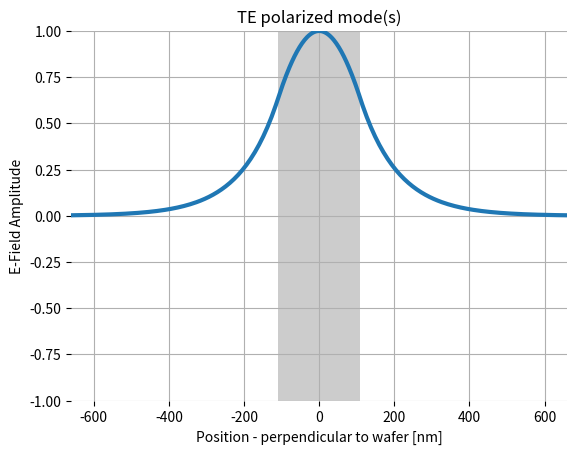

Here is the Python script that generated this plot:
# Python 2.7 script
# by Lukas Chrostowski in Matlab
# by Huixu (Chandler) Deng in Python, 2017

#==============================================================================
# Python Script to solve for the modes of the slab waveguide,
# calculate the effective indices
# plot the E-field profile for all the modes
# the user provides:
# - thickness of the silicon layer
# - desired polarization to plot
#==============================================================================

from __future__ import print_function # make 'print' compatible in Python 2X and 3X
import matplotlib.pyplot as plt
import numpy as np
from scipy.optimize import fsolve
from matplotlib.patches import Rectangle

thickness = 220e-9     # thickness of the silicon layer, [units: m]
polarization = 'TE'  # polarization, 'TE' or 'TM'
lam, t, n1, n2, n3, pts, M = 1.55e-6, thickness, 1.444, 3.47, 1.444, 100, 3

def TE_eq(b0,k0,n1,n2,n3,t):
    h0 = np.sqrt( (n2*k0)**2 - b0**2 )
    q0 = np.sqrt( b0**2 - (n1*k0)**2 )
    p0 = np.sqrt( b0**2 - (n3*k0)**2 )
    # the objective is to find zeroes of te0 and tm0
    te0 = np.tan( h0*t ) - (p0+q0)/h0/(1-p0*q0/h0**2)
    return te0, h0, q0, p0

def TM_eq(b0,k0,n1,n2,n3,t):
    h0 = np.sqrt( (n2*k0)**2 - b0**2 )
    q0 = np.sqrt( b0**2 - (n1*k0)**2 )
    p0 = np.sqrt( b0**2 - (n3*k0)**2 )
    pbar0 = (n2/n3)**2*p0
    qbar0 = (n2/n1)**2*q0
    tm0 = np.tan( h0*t ) - h0*(pbar0+qbar0)/(h0**2-pbar0*qbar0)
    return tm0, h0, q0, p0
    
#==============================================================================
# wg_1D_analytic.m - Analytic solution of a slab waveguide
# by Lumerical Solutions, http://www.lumerical.com/mode_online_help/slab_wg.m
# modified by Lukas Chrostowski, 2012
# See Yariv Photonics book, Chapter 3
# finds the TE and TM effective indices of a 3-layer slab waveguide
# 
# usage:
#  - get effective indices for supported modes:
#  [nTE, nTM] = wg_1D_analytic (1.55e-6, 0.22e-6, 1.444, 3.47, 1.444)
#  - optional, for plotting: TEparam,TMparam: h, q, p parameters of the mode.
#==============================================================================

def wg_1D_analytic(lam, t, n1, n2, n3):
    k0 = 2*np.pi/lam
    b0 = np.linspace(np.max((n1, n3))*k0, n2*k0, 1000)  # k0*n3 less than b less than k0*n2
    b0 = b0[:len(b0)-1]
    te0 = TE_eq(b0,k0,n1,n2,n3,t)[0]
    tm0 = TM_eq(b0,k0,n1,n2,n3,t)[0]
    
    # TE
    intervals = (te0>=0).astype(int)-(te0<0).astype(int)
    izeros = np.nonzero(np.diff(intervals) < 0)[0]
    X0=np.vstack((b0[izeros], b0[izeros+1])).T
    nzeros, scrap=X0.shape
    
    nTE = np.zeros(nzeros)
    TEparam = np.zeros((nzeros, 4))
    for i in np.arange(nzeros):
        def vTE_eq(x):
            return TE_eq(x,k0,n1,n2,n3,t)
        
        nTE[i] = fsolve(lambda x: TE_eq(x,k0,n1,n2,n3,t)[0], X0[i,0]) / k0
        TEparam[i,0],TEparam[i,1],TEparam[i,2],TEparam[i,3] = TE_eq(nTE[i]*k0,k0,n1,n2,n3,t)

    nTE = nTE[::-1]
    TEparam = TEparam[::-1, :]
    
    # TM
    intervals = (tm0>=0).astype(int)-(tm0<0).astype(int)
    izeros = np.nonzero(np.diff(intervals) < 0)[0]
    X0=np.vstack((b0[izeros], b0[izeros+1])).T
    nzeros, scrap=X0.shape
    
    nTM = np.zeros(nzeros)
    TMparam = np.zeros((nzeros, 4))
    for i in np.arange(nzeros):
        def vTM_eq(x):
            return TM_eq(x,k0,n1,n2,n3,t)
        
        nTM[i] = fsolve(lambda x: TM_eq(x,k0,n1,n2,n3,t)[0], X0[i,0]) / k0
        TMparam[i,0],TMparam[i,1],TMparam[i,2],TMparam[i,3] = TM_eq(nTM[i]*k0,k0,n1,n2,n3,t)

    if nzeros >= 0:
        nTM = nTM[::-1]
        TMparam = TMparam[::-1, :]
    else:
        nTM = []
    
    return nTE,nTM,TEparam,TMparam
   
#==============================================================================
# wg_1D_mode_profile.m - Calculate the 1D mode profile of a slab waveguide
# by Lukas Chrostowski, 2012
# See Yariv Photonics book, Chapter 3.2
# - function returns mode profiles for TE and TM modes (E, H components)
# usage, e.g.:
#  [x, TE_e, TE_h, TM_e, TM_h, nTE, nTM] = wg_1D_mode_profile (1.55e-6, 0.22e-6, 1.444, 3.47, 1.444, 100, 4)
#  plot (x, TE_e) 
#  plot (x, TM_e)
#==============================================================================

def wg_1D_mode_profile(lam, t, n1, n2, n3, pts, M):
    nTE,nTM,TEparam,TMparam = wg_1D_analytic(lam, t, n1, n2, n3)
    x1 = np.linspace(-M*t, -t/2, pts)
    x2 = np.linspace(-t/2, t/2, pts)
    x3 = np.linspace(t/2, M*t, pts)
    x = np.hstack((x1, x2, x3))
    nx = np.hstack((n1*np.ones(pts), n2*np.ones(pts), n3*np.ones(pts)))
    
    # constants
    mu0 = 4*np.pi*1e-7
    epsilon0 = 8.85e-12
    eta = np.sqrt(mu0/epsilon0)
    c = 3e8

    TE_e = np.zeros([np.size(nTE), np.size(nx)])
    TE_h = np.zeros([np.size(nTE), np.size(nx)])
    TM_e = np.zeros([np.size(nTE), np.size(nx)])
    TM_h = np.zeros([np.size(nTE), np.size(nx)])
    for i in np.arange(np.size(nTE)):
        h = TEparam[i,1]
        q = TEparam[i,2]
        p = TEparam[i,3]
        beta = 2*np.pi*nTE[i]/lam
        C = 2*h*np.sqrt(2*np.pi*c/lam*mu0 / (beta*(t+1/q+1/p)*(h**2+q**2))) # normalize to 1W
        # n1, n2, n3 regions
        TE_e[i,:] = C * np.hstack(( np.exp(q*(x1+t/2)), (np.cos(h*(x2+t/2)) + q/h*np.sin(h*(x2+t/2))), (np.cos(h*t) + q/h*np.sin(h*t))*np.exp(-p*(x3-t/2)) ))
    TE_h = TE_e*nx/eta

    for i in np.arange(np.size(nTM)):
        h = TMparam[i,1]
        q = TMparam[i,2]
        p = TMparam[i,3]
        qb = n2**2/n1**2*q
#        pb = n2**2/n3**2*p
        beta = 2*np.pi*nTM[i]/lam
        temp = (qb**2+h**2)/qb**2*(t/n2**2+(q**2+h**2)/(qb**2+h**2)/n1**2/q + (p**2+h**2)/(p**2+h**2)/n3**2/p)
        C = 2*np.sqrt( 2*np.pi*c/lam*epsilon0 / (beta*temp) ) # normalize to 1W
        TM_h[i,:] = C * np.hstack(( h/qb*np.exp(q*(x1+t/2)), (h/qb*np.cos(h*(x2+t/2))+np.sin(h*(x2+t/2))), (h/qb*np.cos(h*t)+np.sin(h*t))*np.exp(-p*(x3-t/2)) ))
    TM_e=TM_h/nx*eta

    return x, TE_e, TE_h, TM_e, TM_h, nTE, nTM

#def wg_1D_slab():
x, TE_e, TE_h, TM_e, TM_h, nTE, nTM = wg_1D_mode_profile(1.55e-6, thickness, 1.444, 3.47, 1.444, 100, 3)
plt.figure()
currentAxis = plt.gca()
currentAxis.add_patch(Rectangle((-thickness*1e9/2, -1), thickness*1e9, 2, alpha=1, facecolor=[.8, .8, .8]))
# g = rectangle('Position',[,],'FaceColor',[.8 .8 .8])
if polarization == 'TE':  
    for i in np.arange(np.size(TE_e[:,0])):
        plt.plot(x*1e9, TE_e[i,:]/np.max(np.max(TE_e)), linewidth = 3)
    plt.title('TE polarized mode(s)')
else:
    for i in np.arange(np.size(TM_e[:,0])):
        plt.plot (x*1e9, TM_e[i,:]/np.max(np.max(TM_e)), linewidth = 3)
    plt.title('TM polarized mode(s)')

plt.xlabel('Position - perpendicular to wafer [nm]')
plt.ylabel('E-Field Amplitude')
# ax.XTick = [floor(min(x)*1e9/100)*100:200:floor(max(x)*1e9/100)*100];
plt.autoscale(enable=True, axis='x', tight=True)
plt.autoscale(enable=True, axis='y', tight=True)
plt.grid()
plt.box()
plt.show()

print ("Effective index value(s) of the TE mode(s):  ", nTE)
print ("Effective index value(s) of the TM mode(s):  ", nTM)


    

